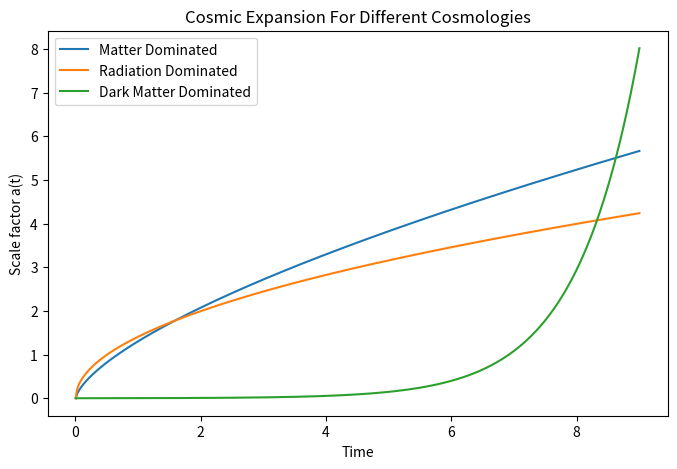

This figure's Python source:
import numpy as np
import matplotlib. pyplot as plt
from scipy.integrate import solve_ivp

# comparing behavior of expansion in certain dominations

H0 = 1.0                # hubble parameter

def friedmann(t, a, omega_m, omega_r, omega_lambda):
    a_dot = a * H0 * np.sqrt(omega_m * a**-3 + omega_r * a**-4 + omega_lambda)
    return a_dot

cosmologies ={
    "Matter Dominated": {"omega_m": 1.0, "omega_r": 0.0, "omega_lambda": 0.0},
    "Radiation Dominated": {"omega_m": 0.0, "omega_r": 1.0, "omega_lambda": 0.0},
    "Dark Matter Dominated": {"omega_m": 0.0, "omega_r": 0.0, "omega_lambda": 1.0}
}

# simulation parameters
t_span = (0.01, 9) # t = 0 would give a singularity
a0 = [0.001]
t_eval = np.linspace(t_span[0], t_span[1], 500)

# plotting all figures on the same figure
plt.figure(figsize=(8, 5))
for label, omegas in cosmologies.items():
    solution = solve_ivp(lambda t, a: friedmann(t, a, **omegas), t_span, a0, dense_output=True)
    a_vals = solution.sol(t_eval)[0]
    plt.plot(t_eval, a_vals, label=label)

plt.xlabel("Time")
plt.ylabel("Scale factor a(t)")
plt.title("Cosmic Expansion For Different Cosmologies")
plt.legend()
plt.show()
